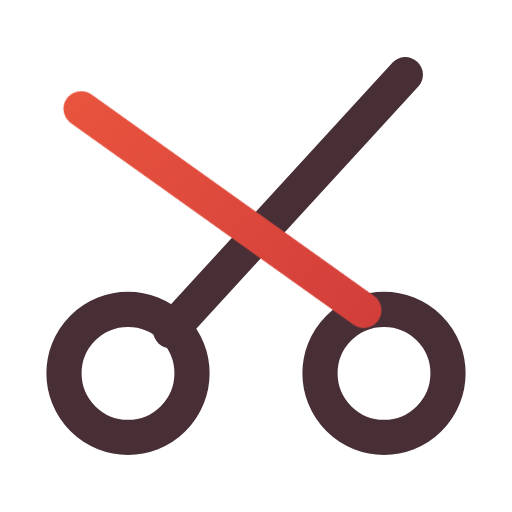
t = 0.00 s
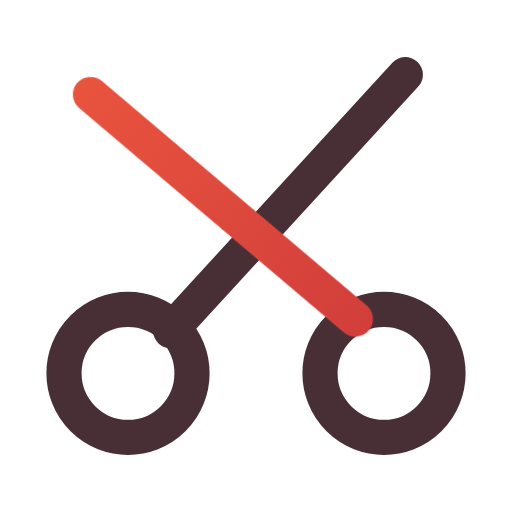
t = 0.16 s
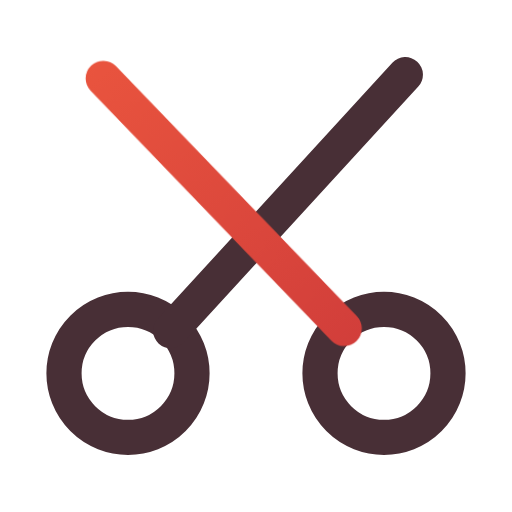
t = 0.34 s
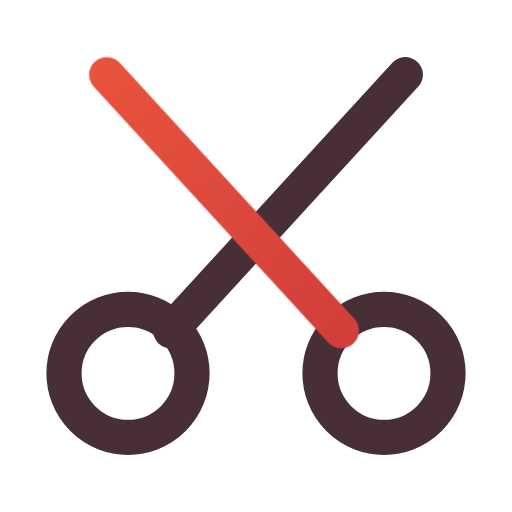
t = 0.46 s
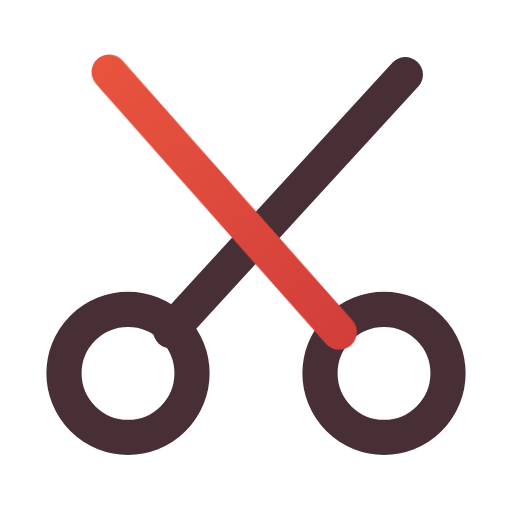
t = 0.66 s
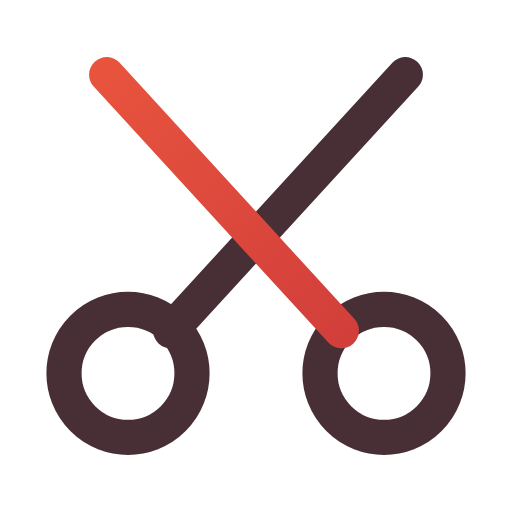
t = 0.80 s

The animated SVG that drew these frames (rendered in a browser with its animation timeline set to each time). Animation: 1 CSS @keyframes rule; one cycle of 0.80 s.

<svg xmlns="http://www.w3.org/2000/svg" width="24" height="24" viewBox="0 0 24 24" fill="none" role="img" aria-label="Scissors" class="ecui-scissors-light-motion">
<title>Scissors</title>
<desc>One blade closes about the central pivot.</desc>
<defs><linearGradient id="ecui-scissors-light-motion-accent" gradientUnits="userSpaceOnUse" x1="4" y1="3" x2="20" y2="22"><stop stop-color="#E9543E" style="stop-color:var(--ec-icon-accent,#E9543E)"/><stop offset="1" stop-color="#C93639" style="stop-color:var(--ec-icon-accent-end,#C93639)"/></linearGradient></defs>
<style>@media(prefers-reduced-motion:no-preference){.ecui-scissors-light-motion .p2{transform-box:view-box;transform-origin:12px 10px;animation:ecui-scissors-light-motion-p2 800ms cubic-bezier(.3,0,.2,1) 1 backwards}@keyframes ecui-scissors-light-motion-p2{0%{transform:rotate(-12deg)}26%{transform:rotate(-7deg)}58%{transform:rotate(0deg)}82%{transform:rotate(1deg)}100%{transform:rotate(0deg)}}}</style>
<path class="p0" d="M3 17.5a3 3 0 1 0 6 0a3 3 0 1 0 -6 0ZM15 17.5a3 3 0 1 0 6 0a3 3 0 1 0 -6 0Z" fill="none" stroke="#482F36" stroke-width="1.65" stroke-linecap="round" stroke-linejoin="round" style="stroke:var(--ec-icon-ink,#482F36)"/>
<path class="p1" d="M8 15.5L19 3.5" fill="none" stroke="#482F36" stroke-width="1.65" stroke-linecap="round" stroke-linejoin="round" style="stroke:var(--ec-icon-ink,#482F36)"/>
<path class="p2" d="M16 15.5L5 3.5" fill="none" stroke="url(#ecui-scissors-light-motion-accent)" stroke-width="1.65" stroke-linecap="round" stroke-linejoin="round"/>
</svg>
